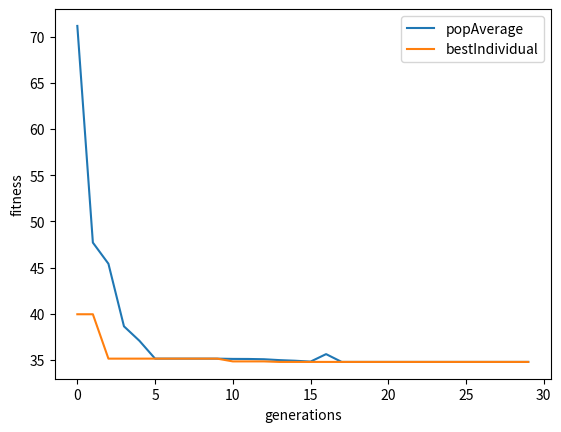

The matplotlib source for this figure:
import matplotlib.pyplot as plt
import numpy as np
import random
import copy

class individual:
    def __init__(self):
        self.gene = []
        self.fitness = 0
        self.relativeFitness = 0

    def __str__ (self):
        return f"Genes:\n{self.gene}\nFitness: {self.fitness}\t| RelativeFitness: {self.relativeFitness}\n"

P = 10
N = 6
# MUTATIONSTEP = 1.0
# MUTATION = 0.15
# MUTATION = 0.02
# MUTATION = 0.5
MUTATION = 0.01
GMIN = -5.12
GMAX = 5.12
# GMIN = 0.0
# GMAX = 1.0

population = []
offspring = []

plotPopulationMean = []
plotBest = []

def candidate_fitness_cosFunc(population):
    for i in range(0, len(population)):
        
        fitness = 10 * N
        for j in range (N):
            fitness += (population[i].gene[j] ** 2 - 10 * np.cos(2*np.pi*population[i].gene[j]))
        
        population[i].fitness = copy.deepcopy(fitness)
    return population


# --------------- start population
for x in range (0, P):
    tempgene=[]
    for y in range (0, N):
        tempgene.append(random.uniform(GMIN, GMAX))
    newind = individual()
    newind.gene = copy.deepcopy(tempgene)
    # newind.fitness = candidate_fitness_cosFunc(newind.gene) #TODO UPDATE DEPENDING ON FITNESS FUNCT USED -> line 82
    population.append(newind)

population = copy.deepcopy(candidate_fitness_cosFunc(population))

for generations in range(0, 30):

    # --- SELECTION made to offspring array
    for i in range (0, P):
        parent1 = random.randint( 0, P-1 )
        off1 = copy.deepcopy(population[parent1])
        parent2 = random.randint( 0, P-1 )
        off2 = copy.deepcopy(population[parent2])

        if off1.fitness < off2.fitness: #! FOR MAXIMATATION CHANGE TO >
            offspring.append( off1 )
        else:
            offspring.append( off2 )

    # --- RECOMBINATION  (crossover)
    tempoff1 = individual()
    tempoff2 = individual()
    temp = individual()
    for i in range( 0, P, 2 ):
        tempoff1 = copy.deepcopy(offspring[i])
        tempoff2 = copy.deepcopy(offspring[i+1])
        temp = copy.deepcopy(offspring[i])
        crosspoint = random.randint(1,N)

        for j in range (crosspoint, N):
            tempoff1.gene[j] = tempoff2.gene[j]
            tempoff2.gene[j] = temp.gene[j]

        offspring[i] = copy.deepcopy(tempoff1)
        offspring[i+1] = copy.deepcopy(tempoff2)
    
    # --- MUTATION
    for i in range(0, P):
        newind = individual()
        for j in range(0, N):
            gene = offspring[i].gene[j]
            mutprob = random.random()
            if mutprob < MUTATION :
                alter = random.uniform(GMIN, GMAX)
                if random.randint(0, 1) :
                    gene = gene + alter
                    if gene > GMAX: gene = GMAX
                else :
                    gene = gene - alter
                    if gene < GMIN : gene = GMIN
            newind.gene.append(gene)
        # newind.fitness = fit.candidate_fitness_cosFunc(newind.gene) #TODO UPDATE DEPENDING ON FITNESS FUNCT USED
        offspring[i] = copy.deepcopy(newind)
    offspring = copy.deepcopy(candidate_fitness_cosFunc(offspring))


    # --- SORT POPULATION / OFFSPRING --> AND PERSIST BEST INDIVIDUAL
    population.sort(key=lambda ind: ind.fitness, reverse = True)
    popBest = population[-1] #! MAXIMATATION = 0, MINIMATATION = -1

    newPopulation = copy.deepcopy(offspring)
    newPopulation.sort(key=lambda ind: ind.fitness)
    newPopulation[-1] = popBest #! MAXIMATATION = 0, MINIMASATION = -1
    offspring.clear()

    # ----- COPY  OFFSPRING over to POPULATION ----- 
    offspringFit = []
    populationFit = []
    for i in range(0, P):
        offspringFit.append(newPopulation[i].fitness)
        populationFit.append(population[i].fitness)

    offFitness = sum(offspringFit)
    popFitness = sum(populationFit)
    print(f"offFitness: {offFitness}\tpopFitness: {popFitness}")
    
    offspringFit.clear()
    populationFit.clear()

    # if offFitness < popFitness: #! Only copy over offspring if it's better than population
    #     #TODO --> FOR MAXIMATATION >, MINIMASATION <  !We want less fittest pop
    #     population = copy.deepcopy(newPopulation)

    population = copy.deepcopy(newPopulation)

    # --- BEST-FITNESS / MEAN FITNESS
    popFitness = []
    for ind in population:
        popFitness.append(ind.fitness)

    best = min(popFitness) #TODO: UPDATE HERE FOR MAXIMATATION = max(), MINIMATATION = min() 
    popMean = (sum(popFitness)/P)
    plotBest.append(best)
    plotPopulationMean.append(popMean)

    popFitness.clear()

# ---------- Plot ----------
# print(plotBest)
print(f"popMean: \n{plotPopulationMean}")


plt.xlabel('generations')
plt.ylabel('fitness')
plt.plot(plotPopulationMean, label = "popAverage")
plt.plot(plotBest, label = "bestIndividual")
plt.legend(loc="upper right")
plt.show()

